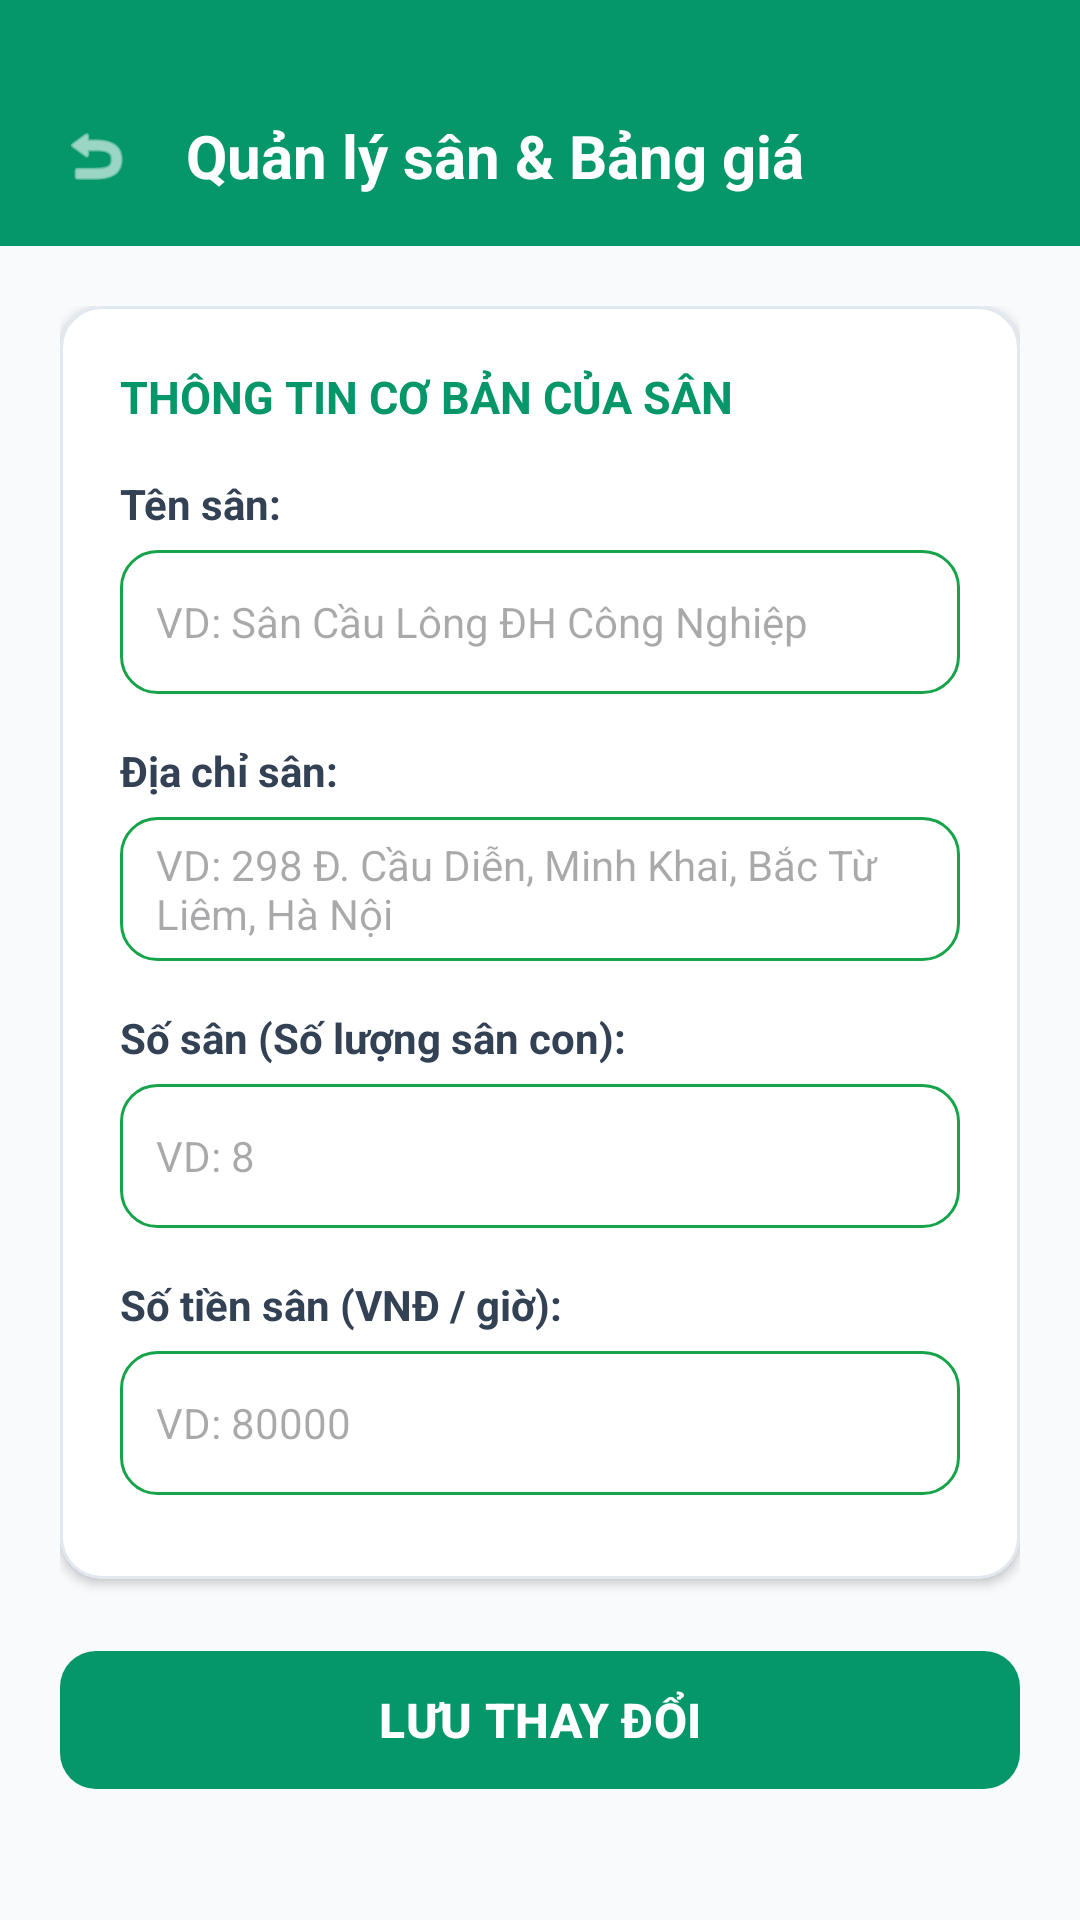

Here is an Android app screen rendered from its layout file. Give the layout XML and the strings, colors and styles it references.
<!-- AndroidManifest.xml: application theme Theme.BadmintonBooking -->
<!-- res/layout/activity_manage_courts.xml -->
<?xml version="1.0" encoding="utf-8"?>
<LinearLayout xmlns:android="http://schemas.android.com/apk/res/android"
    xmlns:app="http://schemas.android.com/apk/res-auto"
    android:layout_width="match_parent"
    android:layout_height="match_parent"
    android:background="#F8FAFC"
    android:orientation="vertical">

    
    <LinearLayout
        android:layout_width="match_parent"
        android:layout_height="wrap_content"
        android:background="#059669"
        android:gravity="center_vertical"
        android:orientation="horizontal"
        android:paddingHorizontal="16dp"
        android:paddingTop="36dp"
        android:paddingBottom="14dp">

        <ImageView
            android:id="@+id/btnBack"
            android:layout_width="32dp"
            android:layout_height="32dp"
            android:background="?attr/selectableItemBackgroundBorderless"
            android:padding="4dp"
            android:src="@android:drawable/ic_menu_revert"
            app:tint="#FFFFFF" />

        <TextView
            android:layout_width="0dp"
            android:layout_height="wrap_content"
            android:layout_marginStart="14dp"
            android:layout_weight="1"
            android:text="Quản lý sân &amp; Bảng giá"
            android:textColor="#FFFFFF"
            android:textSize="20sp"
            android:textStyle="bold" />
    </LinearLayout>

    <ScrollView
        android:layout_width="match_parent"
        android:layout_height="match_parent"
        android:padding="20dp">

        <LinearLayout
            android:layout_width="match_parent"
            android:layout_height="wrap_content"
            android:orientation="vertical">

            
            <com.google.android.material.card.MaterialCardView
                android:layout_width="match_parent"
                android:layout_height="wrap_content"
                app:cardBackgroundColor="#FFFFFF"
                app:cardCornerRadius="14dp"
                app:cardElevation="2dp"
                app:strokeColor="#E2E8F0"
                app:strokeWidth="1dp"
                android:layout_marginBottom="20dp">

                <LinearLayout
                    android:layout_width="match_parent"
                    android:layout_height="wrap_content"
                    android:orientation="vertical"
                    android:padding="20dp">

                    <TextView
                        android:layout_width="wrap_content"
                        android:layout_height="wrap_content"
                        android:text="THÔNG TIN CƠ BẢN CỦA SÂN"
                        android:textColor="#059669"
                        android:textSize="15sp"
                        android:textStyle="bold"
                        android:layout_marginBottom="16dp"/>

                    
                    <TextView
                        android:layout_width="wrap_content"
                        android:layout_height="wrap_content"
                        android:text="Tên sân:"
                        android:textColor="#334155"
                        android:textStyle="bold"
                        android:layout_marginBottom="6dp"/>

                    <EditText
                        android:id="@+id/etCourtName"
                        android:layout_width="match_parent"
                        android:layout_height="48dp"
                        android:background="@drawable/bg_edittext_outline"
                        android:hint="VD: Sân Cầu Lông ĐH Công Nghiệp"
                        android:paddingHorizontal="12dp"
                        android:textColor="#0F172A"
                        android:textSize="14sp"
                        android:layout_marginBottom="16dp"/>

                    
                    <TextView
                        android:layout_width="wrap_content"
                        android:layout_height="wrap_content"
                        android:text="Địa chỉ sân:"
                        android:textColor="#334155"
                        android:textStyle="bold"
                        android:layout_marginBottom="6dp"/>

                    <EditText
                        android:id="@+id/etCourtAddress"
                        android:layout_width="match_parent"
                        android:layout_height="48dp"
                        android:background="@drawable/bg_edittext_outline"
                        android:hint="VD: 298 Đ. Cầu Diễn, Minh Khai, Bắc Từ Liêm, Hà Nội"
                        android:paddingHorizontal="12dp"
                        android:textColor="#0F172A"
                        android:textSize="14sp"
                        android:layout_marginBottom="16dp"/>

                    
                    <TextView
                        android:layout_width="wrap_content"
                        android:layout_height="wrap_content"
                        android:text="Số sân (Số lượng sân con):"
                        android:textColor="#334155"
                        android:textStyle="bold"
                        android:layout_marginBottom="6dp"/>

                    <EditText
                        android:id="@+id/etCourtCount"
                        android:layout_width="match_parent"
                        android:layout_height="48dp"
                        android:background="@drawable/bg_edittext_outline"
                        android:hint="VD: 8"
                        android:inputType="number"
                        android:paddingHorizontal="12dp"
                        android:textColor="#0F172A"
                        android:textSize="14sp"
                        android:layout_marginBottom="16dp"/>

                    
                    <TextView
                        android:layout_width="wrap_content"
                        android:layout_height="wrap_content"
                        android:text="Số tiền sân (VNĐ / giờ):"
                        android:textColor="#334155"
                        android:textStyle="bold"
                        android:layout_marginBottom="6dp"/>

                    <EditText
                        android:id="@+id/etCourtPrice"
                        android:layout_width="match_parent"
                        android:layout_height="48dp"
                        android:background="@drawable/bg_edittext_outline"
                        android:hint="VD: 80000"
                        android:inputType="number"
                        android:paddingHorizontal="12dp"
                        android:textColor="#0F172A"
                        android:textSize="14sp"
                        android:layout_marginBottom="8dp"/>
                </LinearLayout>
            </com.google.android.material.card.MaterialCardView>

            
            <com.google.android.material.button.MaterialButton
                android:id="@+id/btnSaveCourtInfo"
                android:layout_width="match_parent"
                android:layout_height="54dp"
                android:text="LƯU THAY ĐỔI"
                android:textSize="16sp"
                android:textStyle="bold"
                app:backgroundTint="#059669"
                app:cornerRadius="12dp" />

        </LinearLayout>
    </ScrollView>

</LinearLayout>
<!-- resources referenced by this layout -->
<resources>
  <!-- drawable bg_edittext_outline (drawable) -->
  <?xml version="1.0" encoding="utf-8"?>
  <shape xmlns:android="http://schemas.android.com/apk/res/android"
      android:shape="rectangle">
      <solid android:color="@color/surface_card"/>
      <stroke android:width="1dp" android:color="@color/court_green_primary"/> 
      <corners android:radius="12dp"/>
  </shape>
  <style name="Theme.BadmintonBooking" parent="Base.Theme.BadmintonBooking" />
  <color name="surface_card">#FFFFFF</color>
  <color name="court_green_primary">#16A34A</color>
  <style name="Base.Theme.BadmintonBooking" parent="Theme.Material3.DayNight.NoActionBar">
          
          
      </style>
</resources>
